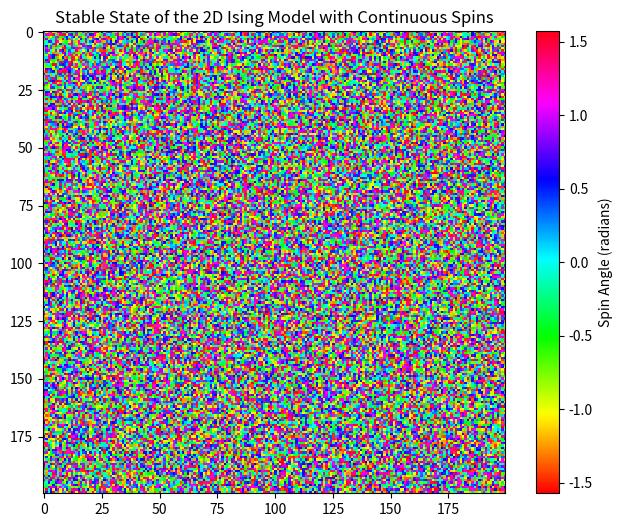

Python code for this plot:
import numpy as np
import matplotlib.pyplot as plt
import random

# Parameters
N = 200  # Grid size
J = 1e2  # Interaction strength
T = 1  # Temperature
num_steps = 10000  # Number of Metropolis steps

# Initialize spins in the range [-pi/2, pi/2]
spins = np.random.uniform(-np.pi / 2, np.pi / 2, (N, N))


def energy_change(spins, i, j, new_theta):
    """
    Compute energy change if spin (i, j) is changed to new_theta.
    """
    neighbors = [
        (i - 1, j),
        (i + 1, j),
        (i, j - 1),
        (i, j + 1),  # Original 4 neighbors
    ]
    energy_old = 0
    energy_new = 0

    for ni, nj in neighbors:
        ni %= N  # Apply periodic boundary conditions
        nj %= N  # Apply periodic boundary conditions

        energy_old += -J * np.cos(spins[i, j] - spins[ni, nj])
        energy_new += -J * np.cos(new_theta - spins[ni, nj])

    return energy_new - energy_old


# Metropolis Algorithm
for step in range(num_steps):
    i, j = random.randint(0, N - 1), random.randint(0, N - 1)  # Pick a random spin
    new_theta = spins[i, j] + np.random.uniform(-0.1, 0.1)  # Small random change
    new_theta = ((new_theta + np.pi / 2) % np.pi) - np.pi / 2  # Ensure wrapping

    delta_E = energy_change(spins, i, j, new_theta)

    if delta_E < 0 or np.exp(-delta_E / T) > np.random.rand():
        spins[i, j] = new_theta  # Accept new state

# Plot final stable state
plt.figure(figsize=(8, 6))
plt.imshow(spins, cmap="hsv", interpolation="nearest")
plt.colorbar(label="Spin Angle (radians)")
plt.title("Stable State of the 2D Ising Model with Continuous Spins")
plt.show()
